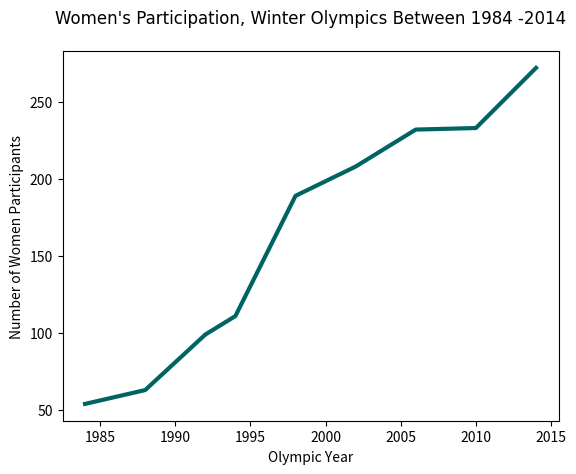

The matplotlib source for this figure:
import matplotlib.pyplot as plt

hfont = {"fontname" : "Helvetica Neue"}

years = [1984, 1988, 1992, 1994, 1998, 2002, 2006, 2010, 2014]

number = [54, 63, 99, 111, 189, 208, 232, 233, 272]


plt.title("Women's Participation, Winter Olympics Between 1984 -2014", pad="20", **hfont)

plt.plot(years, number, color=(0/255,100/255,100/255), linewidth=3.0)
plt.ylabel ("Number of Women Participants")
plt.xlabel ("Olympic Year")
plt.show()